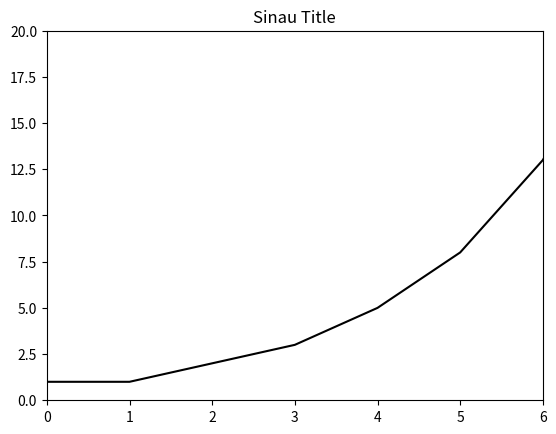

Here is the Python script that generated this plot:
import matplotlib.pyplot as plt
plt.title("Sinau Title") #judul_grafik
plt.axis([0,6,0,20]) #limitasi_sumbu
plt.plot([1,1,2,3,5,8,13,21,34,55],color='black')
plt.show()
